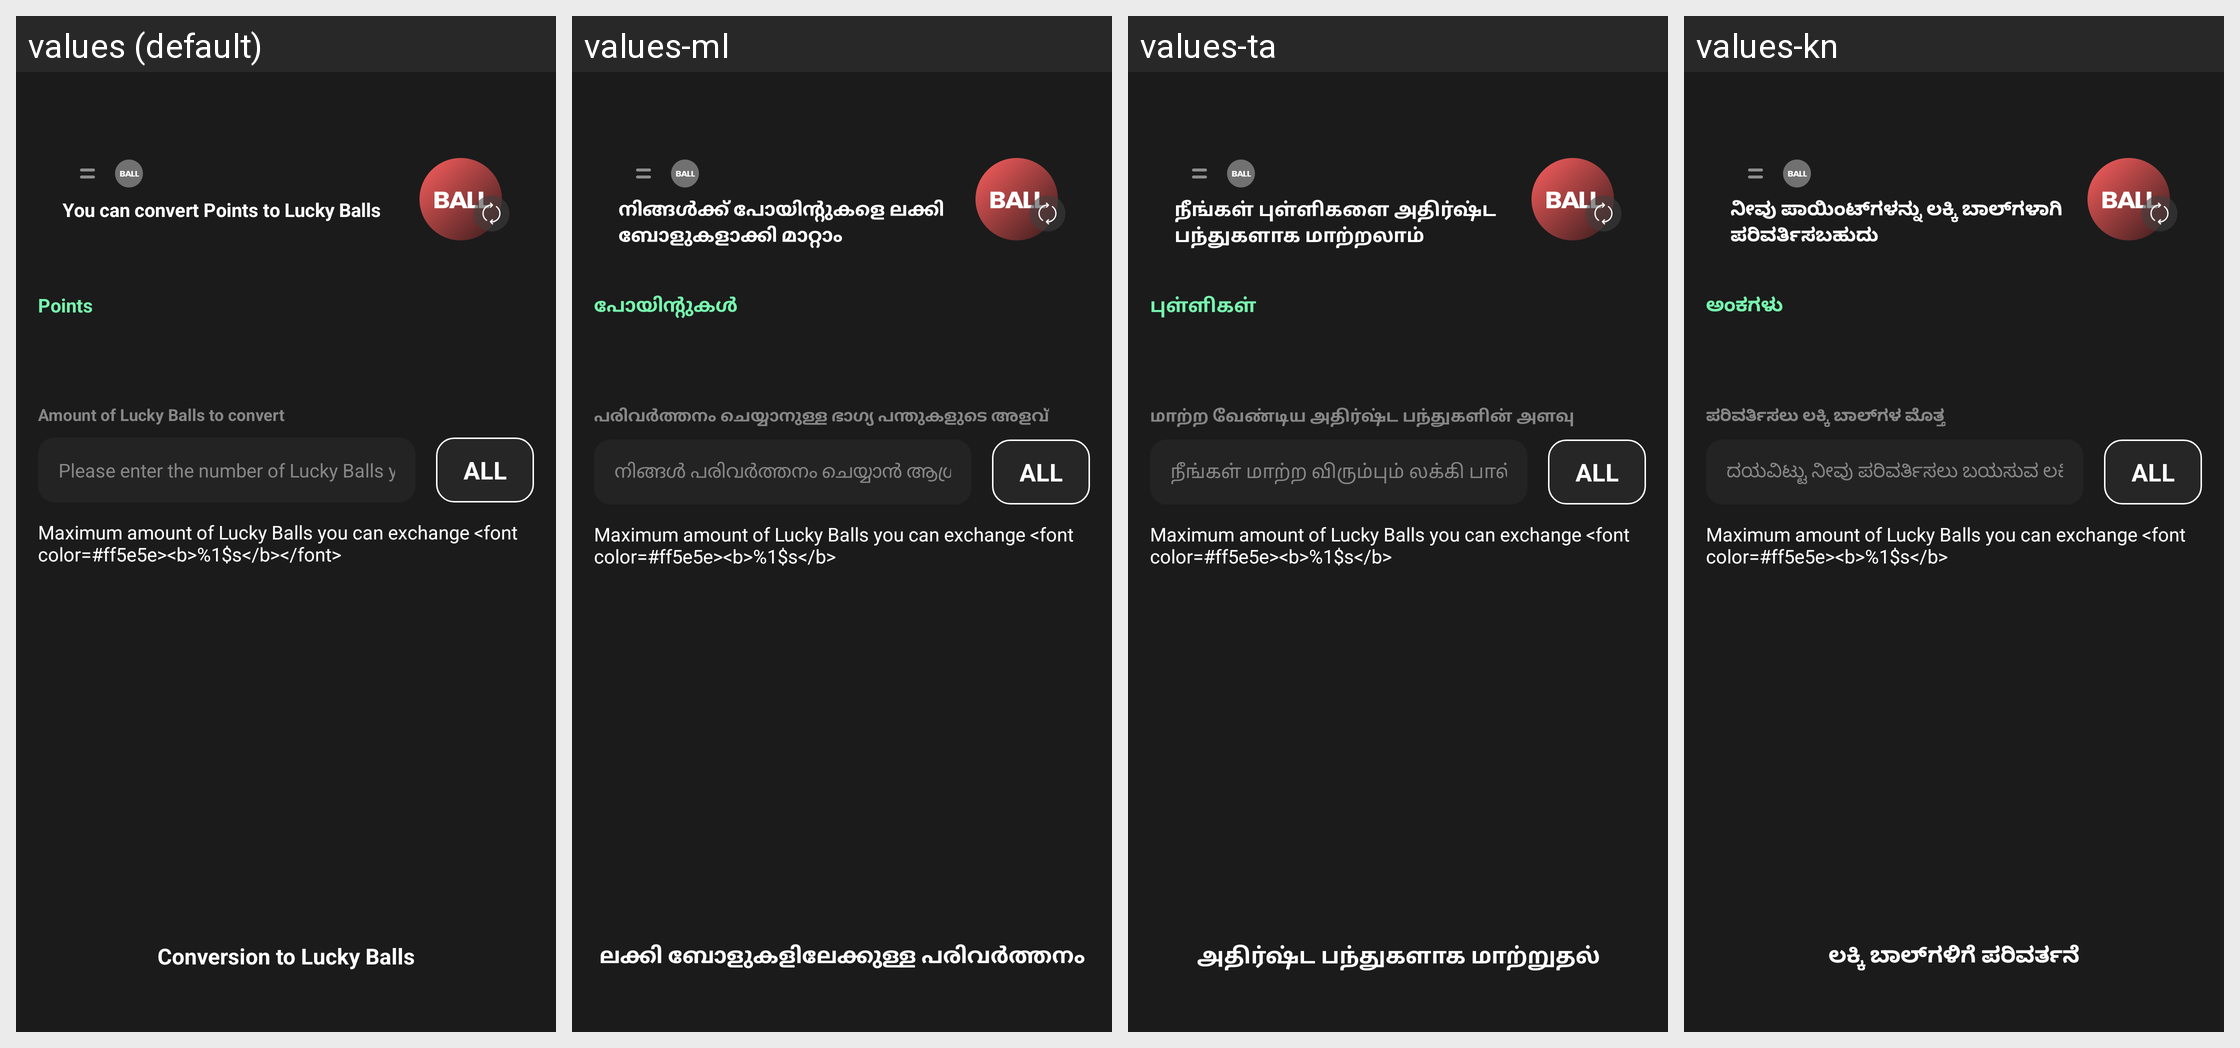

Translations of the strings shown on this Android screen, per locale in the grid:
Android screen res/layout/activity_lucky_ball_exchange.xml rendered under 4 locales, left to right: values (default), values-ml, values-ta, values-kn. Device: Nexus 5 (rendered at 1080×1920; each locale shown at half size, 540×960, under a caption strip naming it); theme AppTheme.
Other locales in the repository, not shown: values-af, values-am, values-ar, values-as, values-az, values-be, values-bg, values-bn, values-bs, values-ca, values-ceb, values-co, values-cs, values-cy, values-da, values-de, values-el, values-en, values-eo, values-es, values-et, values-eu, values-fa, values-fi, values-fr, values-fy, values-ga, values-gd, values-gl, values-gn, values-gu, values-ha, values-haw, values-he, values-hi, values-hmn, values-hr, values-ht, values-hu, values-hy, values-id, values-ig, values-is, values-it, values-ja, values-jw, values-ka, values-kk, values-km, values-ko, values-ku, values-ky, values-lb, values-lo, values-lt, values-lv, values-mg, values-mi, values-mk, values-mn, values-mr, values-ms, values-mt, values-my, values-ne, values-nl, values-no, values-ny, values-or, values-pa, values-pl, values-ps, values-pt, values-ro, values-ru, values-rw, values-sd, values-si, values-sk, values-sl, values-sm, values-sn, values-so, values-sq, values-sr, values-st, values-su, values-sv, values-sw, values-te, values-tg, values-th, values-tk, values-tr, values-tt, values-ug, values-uk, values-ur, values-uz, values-vi, values-xh, values-yi, values-yo, values-zh-rCN, values-zh-rTW, values-zu.
Strings drawn on this screen, with the default value and each locale's value (text and hints the layout hard-codes, and strings that could not be matched under every locale, appear in the picture but are not listed):

msg_exchange_luckyball_desc
  values: You can convert Points to Lucky Balls
  values-ml: നിങ്ങൾക്ക് പോയിന്റുകളെ ലക്കി ബോളുകളാക്കി മാറ്റാം
  values-ta: நீங்கள் புள்ளிகளை அதிர்ஷ்ட பந்துகளாக மாற்றலாம்
  values-kn: ನೀವು ಪಾಯಿಂಟ್‌ಗಳನ್ನು ಲಕ್ಕಿ ಬಾಲ್‌ಗಳಾಗಿ ಪರಿವರ್ತಿಸಬಹುದು

word_retention_point
  values: Points
  values-ml: പോയിന്റുകൾ
  values-ta: புள்ளிகள்
  values-kn: ಅಂಕಗಳು

word_exchange_luckyball_amount
  values: Amount of Lucky Balls to convert
  values-ml: പരിവർത്തനം ചെയ്യാനുള്ള ഭാഗ്യ പന്തുകളുടെ അളവ്
  values-ta: மாற்ற வேண்டிய அதிர்ஷ்ட பந்துகளின் அளவு
  values-kn: ಪರಿವರ್ತಿಸಲು ಲಕ್ಕಿ ಬಾಲ್‌ಗಳ ಮೊತ್ತ

msg_input_exchange_luckyball_amount
  values: Please enter the number of Lucky Balls you want to convert.
  values-ml: നിങ്ങൾ പരിവർത്തനം ചെയ്യാൻ ആഗ്രഹിക്കുന്ന ലക്കി ബോളുകളുടെ എണ്ണം നൽകുക.
  values-ta: நீங்கள் மாற்ற விரும்பும் லக்கி பால்களின் எண்ணிக்கையை உள்ளிடவும்.
  values-kn: ದಯವಿಟ್ಟು ನೀವು ಪರಿವರ್ತಿಸಲು ಬಯಸುವ ಲಕ್ಕಿ ಬಾಲ್‌ಗಳ ಸಂಖ್ಯೆಯನ್ನು ನಮೂದಿಸಿ.

word_all_en
  values: ALL
  values-ml: ALL  [not translated; the default value is used]
  values-ta: ALL  [not translated; the default value is used]
  values-kn: ALL  [not translated; the default value is used]

msg_exchange_luckyball
  values: Conversion to Lucky Balls
  values-ml: ലക്കി ബോളുകളിലേക്കുള്ള പരിവർത്തനം
  values-ta: அதிர்ஷ்ட பந்துகளாக மாற்றுதல்
  values-kn: ಲಕ್ಕಿ ಬಾಲ್‌ಗಳಿಗೆ ಪರಿವರ್ತನೆ
